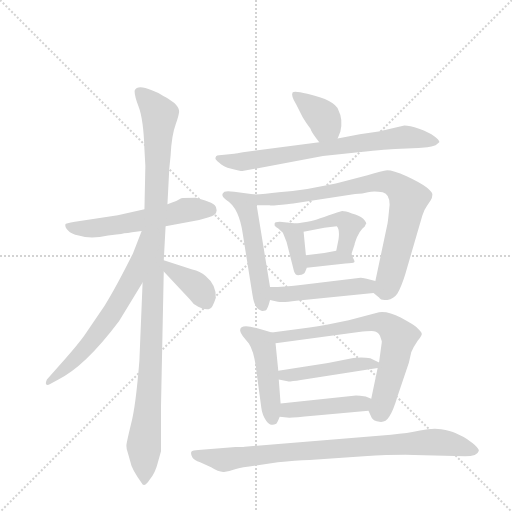
t = 0.00 s
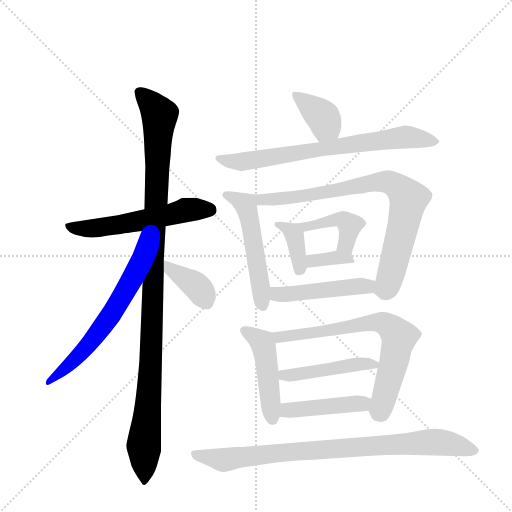
t = 2.44 s
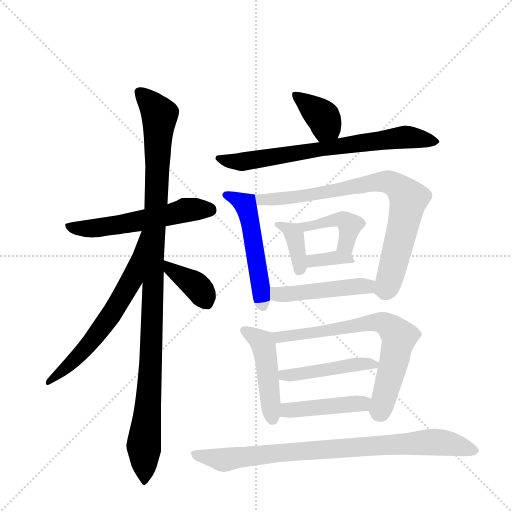
t = 4.88 s
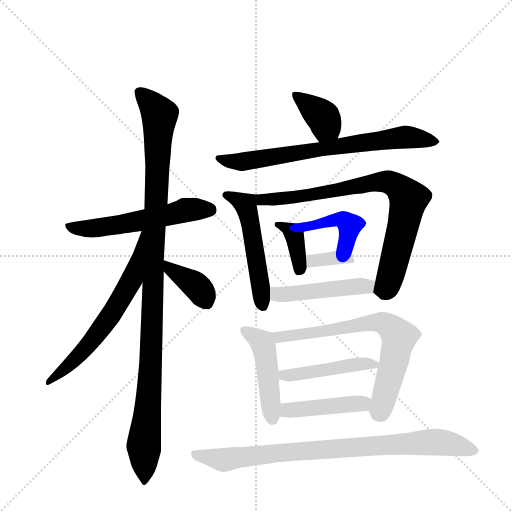
t = 7.32 s
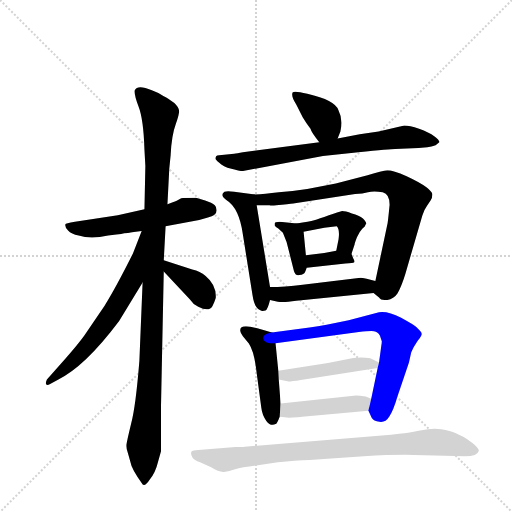
t = 9.75 s
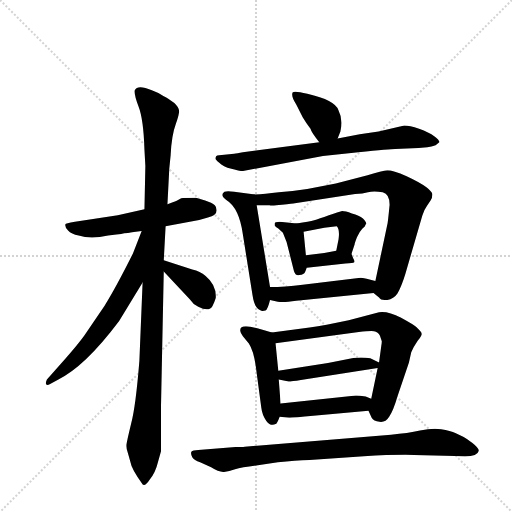
t = 12.19 s

The animated SVG that drew these frames (rendered in a browser with its animation timeline set to each time). Animation: 17 CSS @keyframes rules; one cycle of 12.19 s.

<svg version="1.1" viewBox="0 0 1024 1024" xmlns="http://www.w3.org/2000/svg">
  <g stroke="lightgray" stroke-dasharray="1,1" stroke-width="1" transform="scale(4, 4)">
    <line x1="0" y1="0" x2="256" y2="256"></line>
    <line x1="256" y1="0" x2="0" y2="256"></line>
    <line x1="128" y1="0" x2="128" y2="256"></line>
    <line x1="0" y1="128" x2="256" y2="128"></line>
  </g>
  <g transform="scale(0.92, -0.92) translate(60, -900)">
    <style type="text/css">
      
        @keyframes keyframes0 {
          from {
            stroke: blue;
            stroke-dashoffset: 569;
            stroke-width: 128;
          }
          65% {
            animation-timing-function: step-end;
            stroke: blue;
            stroke-dashoffset: 0;
            stroke-width: 128;
          }
          to {
            stroke: black;
            stroke-width: 1024;
          }
        }
        #make-me-a-hanzi-animation-0 {
          animation: keyframes0 0.7130533854166666s both;
          animation-delay: 0s;
          animation-timing-function: linear;
        }
      
        @keyframes keyframes1 {
          from {
            stroke: blue;
            stroke-dashoffset: 1118;
            stroke-width: 128;
          }
          78% {
            animation-timing-function: step-end;
            stroke: blue;
            stroke-dashoffset: 0;
            stroke-width: 128;
          }
          to {
            stroke: black;
            stroke-width: 1024;
          }
        }
        #make-me-a-hanzi-animation-1 {
          animation: keyframes1 1.1598307291666667s both;
          animation-delay: 0.7130533854166666s;
          animation-timing-function: linear;
        }
      
        @keyframes keyframes2 {
          from {
            stroke: blue;
            stroke-dashoffset: 649;
            stroke-width: 128;
          }
          68% {
            animation-timing-function: step-end;
            stroke: blue;
            stroke-dashoffset: 0;
            stroke-width: 128;
          }
          to {
            stroke: black;
            stroke-width: 1024;
          }
        }
        #make-me-a-hanzi-animation-2 {
          animation: keyframes2 0.7781575520833334s both;
          animation-delay: 1.8728841145833335s;
          animation-timing-function: linear;
        }
      
        @keyframes keyframes3 {
          from {
            stroke: blue;
            stroke-dashoffset: 376;
            stroke-width: 128;
          }
          55% {
            animation-timing-function: step-end;
            stroke: blue;
            stroke-dashoffset: 0;
            stroke-width: 128;
          }
          to {
            stroke: black;
            stroke-width: 1024;
          }
        }
        #make-me-a-hanzi-animation-3 {
          animation: keyframes3 0.5559895833333334s both;
          animation-delay: 2.651041666666667s;
          animation-timing-function: linear;
        }
      
        @keyframes keyframes4 {
          from {
            stroke: blue;
            stroke-dashoffset: 380;
            stroke-width: 128;
          }
          55% {
            animation-timing-function: step-end;
            stroke: blue;
            stroke-dashoffset: 0;
            stroke-width: 128;
          }
          to {
            stroke: black;
            stroke-width: 1024;
          }
        }
        #make-me-a-hanzi-animation-4 {
          animation: keyframes4 0.5592447916666666s both;
          animation-delay: 3.2070312500000004s;
          animation-timing-function: linear;
        }
      
        @keyframes keyframes5 {
          from {
            stroke: blue;
            stroke-dashoffset: 733;
            stroke-width: 128;
          }
          70% {
            animation-timing-function: step-end;
            stroke: blue;
            stroke-dashoffset: 0;
            stroke-width: 128;
          }
          to {
            stroke: black;
            stroke-width: 1024;
          }
        }
        #make-me-a-hanzi-animation-5 {
          animation: keyframes5 0.8465169270833334s both;
          animation-delay: 3.766276041666667s;
          animation-timing-function: linear;
        }
      
        @keyframes keyframes6 {
          from {
            stroke: blue;
            stroke-dashoffset: 525;
            stroke-width: 128;
          }
          63% {
            animation-timing-function: step-end;
            stroke: blue;
            stroke-dashoffset: 0;
            stroke-width: 128;
          }
          to {
            stroke: black;
            stroke-width: 1024;
          }
        }
        #make-me-a-hanzi-animation-6 {
          animation: keyframes6 0.67724609375s both;
          animation-delay: 4.61279296875s;
          animation-timing-function: linear;
        }
      
        @keyframes keyframes7 {
          from {
            stroke: blue;
            stroke-dashoffset: 817;
            stroke-width: 128;
          }
          73% {
            animation-timing-function: step-end;
            stroke: blue;
            stroke-dashoffset: 0;
            stroke-width: 128;
          }
          to {
            stroke: black;
            stroke-width: 1024;
          }
        }
        #make-me-a-hanzi-animation-7 {
          animation: keyframes7 0.9148763020833334s both;
          animation-delay: 5.2900390625s;
          animation-timing-function: linear;
        }
      
        @keyframes keyframes8 {
          from {
            stroke: blue;
            stroke-dashoffset: 373;
            stroke-width: 128;
          }
          55% {
            animation-timing-function: step-end;
            stroke: blue;
            stroke-dashoffset: 0;
            stroke-width: 128;
          }
          to {
            stroke: black;
            stroke-width: 1024;
          }
        }
        #make-me-a-hanzi-animation-8 {
          animation: keyframes8 0.5535481770833334s both;
          animation-delay: 6.204915364583333s;
          animation-timing-function: linear;
        }
      
        @keyframes keyframes9 {
          from {
            stroke: blue;
            stroke-dashoffset: 429;
            stroke-width: 128;
          }
          58% {
            animation-timing-function: step-end;
            stroke: blue;
            stroke-dashoffset: 0;
            stroke-width: 128;
          }
          to {
            stroke: black;
            stroke-width: 1024;
          }
        }
        #make-me-a-hanzi-animation-9 {
          animation: keyframes9 0.59912109375s both;
          animation-delay: 6.758463541666666s;
          animation-timing-function: linear;
        }
      
        @keyframes keyframes10 {
          from {
            stroke: blue;
            stroke-dashoffset: 354;
            stroke-width: 128;
          }
          54% {
            animation-timing-function: step-end;
            stroke: blue;
            stroke-dashoffset: 0;
            stroke-width: 128;
          }
          to {
            stroke: black;
            stroke-width: 1024;
          }
        }
        #make-me-a-hanzi-animation-10 {
          animation: keyframes10 0.5380859375s both;
          animation-delay: 7.357584635416666s;
          animation-timing-function: linear;
        }
      
        @keyframes keyframes11 {
          from {
            stroke: blue;
            stroke-dashoffset: 476;
            stroke-width: 128;
          }
          61% {
            animation-timing-function: step-end;
            stroke: blue;
            stroke-dashoffset: 0;
            stroke-width: 128;
          }
          to {
            stroke: black;
            stroke-width: 1024;
          }
        }
        #make-me-a-hanzi-animation-11 {
          animation: keyframes11 0.6373697916666666s both;
          animation-delay: 7.895670572916666s;
          animation-timing-function: linear;
        }
      
        @keyframes keyframes12 {
          from {
            stroke: blue;
            stroke-dashoffset: 469;
            stroke-width: 128;
          }
          60% {
            animation-timing-function: step-end;
            stroke: blue;
            stroke-dashoffset: 0;
            stroke-width: 128;
          }
          to {
            stroke: black;
            stroke-width: 1024;
          }
        }
        #make-me-a-hanzi-animation-12 {
          animation: keyframes12 0.6316731770833334s both;
          animation-delay: 8.533040364583332s;
          animation-timing-function: linear;
        }
      
        @keyframes keyframes13 {
          from {
            stroke: blue;
            stroke-dashoffset: 714;
            stroke-width: 128;
          }
          70% {
            animation-timing-function: step-end;
            stroke: blue;
            stroke-dashoffset: 0;
            stroke-width: 128;
          }
          to {
            stroke: black;
            stroke-width: 1024;
          }
        }
        #make-me-a-hanzi-animation-13 {
          animation: keyframes13 0.8310546875s both;
          animation-delay: 9.164713541666666s;
          animation-timing-function: linear;
        }
      
        @keyframes keyframes14 {
          from {
            stroke: blue;
            stroke-dashoffset: 464;
            stroke-width: 128;
          }
          60% {
            animation-timing-function: step-end;
            stroke: blue;
            stroke-dashoffset: 0;
            stroke-width: 128;
          }
          to {
            stroke: black;
            stroke-width: 1024;
          }
        }
        #make-me-a-hanzi-animation-14 {
          animation: keyframes14 0.6276041666666666s both;
          animation-delay: 9.995768229166666s;
          animation-timing-function: linear;
        }
      
        @keyframes keyframes15 {
          from {
            stroke: blue;
            stroke-dashoffset: 443;
            stroke-width: 128;
          }
          59% {
            animation-timing-function: step-end;
            stroke: blue;
            stroke-dashoffset: 0;
            stroke-width: 128;
          }
          to {
            stroke: black;
            stroke-width: 1024;
          }
        }
        #make-me-a-hanzi-animation-15 {
          animation: keyframes15 0.6105143229166666s both;
          animation-delay: 10.623372395833332s;
          animation-timing-function: linear;
        }
      
        @keyframes keyframes16 {
          from {
            stroke: blue;
            stroke-dashoffset: 869;
            stroke-width: 128;
          }
          74% {
            animation-timing-function: step-end;
            stroke: blue;
            stroke-dashoffset: 0;
            stroke-width: 128;
          }
          to {
            stroke: black;
            stroke-width: 1024;
          }
        }
        #make-me-a-hanzi-animation-16 {
          animation: keyframes16 0.9571940104166666s both;
          animation-delay: 11.233886718749998s;
          animation-timing-function: linear;
        }
      
    </style>
    
      <path d="M 300 408 L 373 422 L 392 427 Q 411 432 411 443 Q 411 450 407 454 Q 401 459 386 464 L 366 470 Q 339 470 334 469 L 323 463 L 304 456 L 254 445 L 196 432 L 103 418 Q 82 415 82 412 Q 81 406 88 399 Q 95 391 111 388 Q 137 379 175 388 L 193 390 Q 205 391 210 393 Q 218 393 227 395 L 248 398 L 300 408 Z" fill="lightgray"></path>
    
      <path d="M 296 334 L 300 408 L 304 456 L 308 533 L 311 563 Q 313 606 322 630 Q 331 654 329 661 Q 328 667 319 676 Q 304 688 296 691 Q 282 700 270 704 Q 239 717 233 704 Q 231 696 241 669 Q 252 641 254 575 L 256 539 L 254 445 L 250 286 L 243 116 Q 235 16 225 -21 Q 216 -58 215 -66 Q 214 -75 218 -85 L 226 -113 Q 230 -123 239 -137 L 248 -150 Q 253 -162 266 -142 Q 278 -127 283 -106 L 290 -81 L 290 17 L 296 310 L 296 334 Z" fill="lightgray"></path>
    
      <path d="M 248 398 L 229 349 Q 191 273 167 235 L 123 170 Q 110 152 82 120 L 42 75 Q 39 69 40 65 Q 41 61 50 66 L 65 74 Q 124 102 199 202 L 250 286 C 332 421 259 426 248 398 Z" fill="lightgray"></path>
    
      <path d="M 358 314 L 296 334 C 267 343 276 332 296 310 L 353 249 Q 360 238 371 233 Q 395 221 402 235 Q 406 242 409 252 Q 411 280 387 300 Q 375 310 358 314 Z" fill="lightgray"></path>
    
      <path d="M 674 599 L 680 614 Q 686 641 676 660 Q 669 682 608 696 Q 580 703 576 699 Q 572 692 584 673 L 598 645 Q 605 633 615 620 Q 617 612 634 591 C 653 568 663 571 674 599 Z" fill="lightgray"></path>
    
      <path d="M 819 627 L 763 614 L 722 608 L 674 599 L 634 591 L 468 569 Q 455 566 449 566 L 422 563 Q 409 563 409 558 Q 406 554 416 547 Q 425 538 443 533 Q 462 528 467 528 L 642 561 L 719 569 Q 789 576 799 576 L 850 578 L 869 580 Q 878 581 887 584 L 895 591 Q 896 595 884 604 Q 873 612 851 620 Q 830 627 819 627 Z" fill="lightgray"></path>
    
      <path d="M 494 477 L 449 483 Q 434 486 428 483 Q 417 476 432 465 Q 460 448 468 390 L 489 258 Q 493 231 505 226 Q 510 223 511 224 L 517 225 Q 522 227 527 248 L 527 276 L 498 454 C 494 477 494 477 494 477 Z" fill="lightgray"></path>
    
      <path d="M 752 263 L 764 253 Q 768 246 782 248 Q 796 250 804 262 Q 813 278 821 304 L 858 431 Q 862 444 868 452 L 876 464 Q 880 470 880 477 Q 880 483 867 493 Q 854 503 824 517 Q 794 530 782 530 Q 771 529 739 519 L 670 501 L 608 489 Q 575 484 546 482 Q 515 478 494 477 C 464 475 468 454 498 454 L 526 454 Q 529 452 553 455 Q 577 457 581 458 L 712 478 Q 729 479 740 482 Q 752 485 772 482 Q 787 478 787 455 Q 783 414 782 412 L 756 289 C 751 264 751 264 752 263 Z" fill="lightgray"></path>
    
      <path d="M 585 414 L 548 418 Q 537 418 537 414 L 537 410 Q 539 407 545 403 L 555 394 L 563 374 L 579 311 Q 582 300 591 302 Q 601 303 603 308 L 607 318 L 605 345 L 600 396 C 598 413 598 413 585 414 Z" fill="lightgray"></path>
    
      <path d="M 704 348 L 711 369 Q 711 371 716 384 Q 722 397 728 403 Q 734 408 734 410 Q 734 412 735 412 L 736 413 Q 737 417 729 425 Q 721 432 705 436 Q 688 442 682 441 Q 677 440 655 432 Q 633 424 623 421 Q 613 418 585 414 C 555 410 571 390 600 396 L 645 405 L 672 408 Q 679 401 676 380 L 671 355 C 665 326 695 320 704 348 Z" fill="lightgray"></path>
    
      <path d="M 607 318 L 691 327 Q 708 328 710 330 Q 712 332 708 338 L 704 348 C 699 360 699 360 671 355 L 645 350 L 605 345 C 575 341 577 315 607 318 Z" fill="lightgray"></path>
    
      <path d="M 527 248 L 544 244 Q 556 242 584 246 L 752 263 C 782 266 785 281 756 289 L 737 294 Q 727 296 724 296 L 598 281 Q 559 276 527 276 C 497 276 498 255 527 248 Z" fill="lightgray"></path>
    
      <path d="M 462 182 Q 462 178 468 169 L 481 153 Q 491 138 496 104 L 508 14 Q 510 -3 519 -15 Q 528 -27 539 -22 Q 542 -22 548 -6 L 550 23 L 546 75 L 545 94 L 539 154 C 537 175 537 175 531 177 L 507 184 Q 462 198 462 182 Z" fill="lightgray"></path>
    
      <path d="M 741 7 L 748 -8 Q 752 -15 765 -17 Q 778 -19 786 -6 Q 795 7 804 38 L 829 112 L 834 134 Q 839 146 848 159 Q 857 171 857 174 Q 857 177 853 181 L 845 189 Q 841 193 812 209 Q 783 224 764 221 L 698 204 L 650 194 Q 631 190 613 188 L 531 177 C 501 173 509 150 539 154 L 720 178 Q 744 181 753 180 Q 762 179 766 170 L 770 158 Q 770 154 769 149 L 764 112 L 761 100 L 747 33 C 741 6 741 8 741 7 Z" fill="lightgray"></path>
    
      <path d="M 764 112 L 745 121 Q 730 124 708 122 L 653 111 L 545 94 C 515 89 517 81 546 75 L 565 71 Q 569 70 594 74 L 761 100 C 782 103 782 103 764 112 Z" fill="lightgray"></path>
    
      <path d="M 548 -6 L 569 -8 Q 580 -8 621 -4 L 741 7 C 771 10 775 21 747 33 L 735 38 Q 721 40 714 40 L 550 23 C 520 20 518 -3 548 -6 Z" fill="lightgray"></path>
    
      <path d="M 981 -80 Q 981 -74 967 -63 Q 954 -53 948 -50 L 931 -42 Q 919 -36 899 -33 Q 880 -30 853 -36 Q 827 -42 790 -45 L 472 -71 Q 467 -72 452 -72 L 371 -78 Q 359 -78 356 -82 Q 354 -87 358 -94 Q 362 -101 375 -105 L 399 -116 Q 416 -127 427 -126 Q 438 -125 451 -120 Q 465 -116 497 -112 L 544 -105 Q 582 -101 613 -100 L 731 -92 Q 796 -88 840 -89 L 951 -92 Q 978 -92 981 -80 Z" fill="lightgray"></path>
    
    
      <clipPath id="make-me-a-hanzi-clip-0">
        <path d="M 300 408 L 373 422 L 392 427 Q 411 432 411 443 Q 411 450 407 454 Q 401 459 386 464 L 366 470 Q 339 470 334 469 L 323 463 L 304 456 L 254 445 L 196 432 L 103 418 Q 82 415 82 412 Q 81 406 88 399 Q 95 391 111 388 Q 137 379 175 388 L 193 390 Q 205 391 210 393 Q 218 393 227 395 L 248 398 L 300 408 Z"></path>
      </clipPath>
      <path clip-path="url(#make-me-a-hanzi-clip-0)" d="M 88 407 L 151 404 L 341 443 L 397 444" fill="none" id="make-me-a-hanzi-animation-0" stroke-dasharray="441 882" stroke-linecap="round"></path>
    
      <clipPath id="make-me-a-hanzi-clip-1">
        <path d="M 296 334 L 300 408 L 304 456 L 308 533 L 311 563 Q 313 606 322 630 Q 331 654 329 661 Q 328 667 319 676 Q 304 688 296 691 Q 282 700 270 704 Q 239 717 233 704 Q 231 696 241 669 Q 252 641 254 575 L 256 539 L 254 445 L 250 286 L 243 116 Q 235 16 225 -21 Q 216 -58 215 -66 Q 214 -75 218 -85 L 226 -113 Q 230 -123 239 -137 L 248 -150 Q 253 -162 266 -142 Q 278 -127 283 -106 L 290 -81 L 290 17 L 296 310 L 296 334 Z"></path>
      </clipPath>
      <path clip-path="url(#make-me-a-hanzi-clip-1)" d="M 242 700 L 287 650 L 269 133 L 253 -70 L 256 -144" fill="none" id="make-me-a-hanzi-animation-1" stroke-dasharray="990 1980" stroke-linecap="round"></path>
    
      <clipPath id="make-me-a-hanzi-clip-2">
        <path d="M 248 398 L 229 349 Q 191 273 167 235 L 123 170 Q 110 152 82 120 L 42 75 Q 39 69 40 65 Q 41 61 50 66 L 65 74 Q 124 102 199 202 L 250 286 C 332 421 259 426 248 398 Z"></path>
      </clipPath>
      <path clip-path="url(#make-me-a-hanzi-clip-2)" d="M 252 392 L 227 292 L 184 219 L 132 149 L 45 69" fill="none" id="make-me-a-hanzi-animation-2" stroke-dasharray="521 1042" stroke-linecap="round"></path>
    
      <clipPath id="make-me-a-hanzi-clip-3">
        <path d="M 358 314 L 296 334 C 267 343 276 332 296 310 L 353 249 Q 360 238 371 233 Q 395 221 402 235 Q 406 242 409 252 Q 411 280 387 300 Q 375 310 358 314 Z"></path>
      </clipPath>
      <path clip-path="url(#make-me-a-hanzi-clip-3)" d="M 301 328 L 311 314 L 366 279 L 386 247" fill="none" id="make-me-a-hanzi-animation-3" stroke-dasharray="248 496" stroke-linecap="round"></path>
    
      <clipPath id="make-me-a-hanzi-clip-4">
        <path d="M 674 599 L 680 614 Q 686 641 676 660 Q 669 682 608 696 Q 580 703 576 699 Q 572 692 584 673 L 598 645 Q 605 633 615 620 Q 617 612 634 591 C 653 568 663 571 674 599 Z"></path>
      </clipPath>
      <path clip-path="url(#make-me-a-hanzi-clip-4)" d="M 580 694 L 642 645 L 666 607" fill="none" id="make-me-a-hanzi-animation-4" stroke-dasharray="252 504" stroke-linecap="round"></path>
    
      <clipPath id="make-me-a-hanzi-clip-5">
        <path d="M 819 627 L 763 614 L 722 608 L 674 599 L 634 591 L 468 569 Q 455 566 449 566 L 422 563 Q 409 563 409 558 Q 406 554 416 547 Q 425 538 443 533 Q 462 528 467 528 L 642 561 L 719 569 Q 789 576 799 576 L 850 578 L 869 580 Q 878 581 887 584 L 895 591 Q 896 595 884 604 Q 873 612 851 620 Q 830 627 819 627 Z"></path>
      </clipPath>
      <path clip-path="url(#make-me-a-hanzi-clip-5)" d="M 417 556 L 471 548 L 821 602 L 888 591" fill="none" id="make-me-a-hanzi-animation-5" stroke-dasharray="605 1210" stroke-linecap="round"></path>
    
      <clipPath id="make-me-a-hanzi-clip-6">
        <path d="M 494 477 L 449 483 Q 434 486 428 483 Q 417 476 432 465 Q 460 448 468 390 L 489 258 Q 493 231 505 226 Q 510 223 511 224 L 517 225 Q 522 227 527 248 L 527 276 L 498 454 C 494 477 494 477 494 477 Z"></path>
      </clipPath>
      <path clip-path="url(#make-me-a-hanzi-clip-6)" d="M 433 475 L 469 459 L 482 428 L 512 234" fill="none" id="make-me-a-hanzi-animation-6" stroke-dasharray="397 794" stroke-linecap="round"></path>
    
      <clipPath id="make-me-a-hanzi-clip-7">
        <path d="M 752 263 L 764 253 Q 768 246 782 248 Q 796 250 804 262 Q 813 278 821 304 L 858 431 Q 862 444 868 452 L 876 464 Q 880 470 880 477 Q 880 483 867 493 Q 854 503 824 517 Q 794 530 782 530 Q 771 529 739 519 L 670 501 L 608 489 Q 575 484 546 482 Q 515 478 494 477 C 464 475 468 454 498 454 L 526 454 Q 529 452 553 455 Q 577 457 581 458 L 712 478 Q 729 479 740 482 Q 752 485 772 482 Q 787 478 787 455 Q 783 414 782 412 L 756 289 C 751 264 751 264 752 263 Z"></path>
      </clipPath>
      <path clip-path="url(#make-me-a-hanzi-clip-7)" d="M 500 472 L 519 465 L 561 468 L 754 504 L 783 505 L 804 494 L 828 467 L 782 278 L 766 268" fill="none" id="make-me-a-hanzi-animation-7" stroke-dasharray="689 1378" stroke-linecap="round"></path>
    
      <clipPath id="make-me-a-hanzi-clip-8">
        <path d="M 585 414 L 548 418 Q 537 418 537 414 L 537 410 Q 539 407 545 403 L 555 394 L 563 374 L 579 311 Q 582 300 591 302 Q 601 303 603 308 L 607 318 L 605 345 L 600 396 C 598 413 598 413 585 414 Z"></path>
      </clipPath>
      <path clip-path="url(#make-me-a-hanzi-clip-8)" d="M 544 412 L 565 404 L 580 387 L 592 316" fill="none" id="make-me-a-hanzi-animation-8" stroke-dasharray="245 490" stroke-linecap="round"></path>
    
      <clipPath id="make-me-a-hanzi-clip-9">
        <path d="M 704 348 L 711 369 Q 711 371 716 384 Q 722 397 728 403 Q 734 408 734 410 Q 734 412 735 412 L 736 413 Q 737 417 729 425 Q 721 432 705 436 Q 688 442 682 441 Q 677 440 655 432 Q 633 424 623 421 Q 613 418 585 414 C 555 410 571 390 600 396 L 645 405 L 672 408 Q 679 401 676 380 L 671 355 C 665 326 695 320 704 348 Z"></path>
      </clipPath>
      <path clip-path="url(#make-me-a-hanzi-clip-9)" d="M 594 414 L 606 406 L 668 423 L 692 418 L 700 410 L 696 382 L 691 368 L 678 360" fill="none" id="make-me-a-hanzi-animation-9" stroke-dasharray="301 602" stroke-linecap="round"></path>
    
      <clipPath id="make-me-a-hanzi-clip-10">
        <path d="M 607 318 L 691 327 Q 708 328 710 330 Q 712 332 708 338 L 704 348 C 699 360 699 360 671 355 L 645 350 L 605 345 C 575 341 577 315 607 318 Z"></path>
      </clipPath>
      <path clip-path="url(#make-me-a-hanzi-clip-10)" d="M 613 325 L 620 333 L 674 340 L 706 333" fill="none" id="make-me-a-hanzi-animation-10" stroke-dasharray="226 452" stroke-linecap="round"></path>
    
      <clipPath id="make-me-a-hanzi-clip-11">
        <path d="M 527 248 L 544 244 Q 556 242 584 246 L 752 263 C 782 266 785 281 756 289 L 737 294 Q 727 296 724 296 L 598 281 Q 559 276 527 276 C 497 276 498 255 527 248 Z"></path>
      </clipPath>
      <path clip-path="url(#make-me-a-hanzi-clip-11)" d="M 534 269 L 543 260 L 560 260 L 749 283" fill="none" id="make-me-a-hanzi-animation-11" stroke-dasharray="348 696" stroke-linecap="round"></path>
    
      <clipPath id="make-me-a-hanzi-clip-12">
        <path d="M 462 182 Q 462 178 468 169 L 481 153 Q 491 138 496 104 L 508 14 Q 510 -3 519 -15 Q 528 -27 539 -22 Q 542 -22 548 -6 L 550 23 L 546 75 L 545 94 L 539 154 C 537 175 537 175 531 177 L 507 184 Q 462 198 462 182 Z"></path>
      </clipPath>
      <path clip-path="url(#make-me-a-hanzi-clip-12)" d="M 474 179 L 506 159 L 513 148 L 533 -13" fill="none" id="make-me-a-hanzi-animation-12" stroke-dasharray="341 682" stroke-linecap="round"></path>
    
      <clipPath id="make-me-a-hanzi-clip-13">
        <path d="M 741 7 L 748 -8 Q 752 -15 765 -17 Q 778 -19 786 -6 Q 795 7 804 38 L 829 112 L 834 134 Q 839 146 848 159 Q 857 171 857 174 Q 857 177 853 181 L 845 189 Q 841 193 812 209 Q 783 224 764 221 L 698 204 L 650 194 Q 631 190 613 188 L 531 177 C 501 173 509 150 539 154 L 720 178 Q 744 181 753 180 Q 762 179 766 170 L 770 158 Q 770 154 769 149 L 764 112 L 761 100 L 747 33 C 741 6 741 8 741 7 Z"></path>
      </clipPath>
      <path clip-path="url(#make-me-a-hanzi-clip-13)" d="M 538 173 L 560 168 L 750 199 L 776 197 L 793 185 L 808 167 L 806 156 L 771 21 L 767 10 L 757 10" fill="none" id="make-me-a-hanzi-animation-13" stroke-dasharray="586 1172" stroke-linecap="round"></path>
    
      <clipPath id="make-me-a-hanzi-clip-14">
        <path d="M 764 112 L 745 121 Q 730 124 708 122 L 653 111 L 545 94 C 515 89 517 81 546 75 L 565 71 Q 569 70 594 74 L 761 100 C 782 103 782 103 764 112 Z"></path>
      </clipPath>
      <path clip-path="url(#make-me-a-hanzi-clip-14)" d="M 552 80 L 557 85 L 716 108 L 756 108" fill="none" id="make-me-a-hanzi-animation-14" stroke-dasharray="336 672" stroke-linecap="round"></path>
    
      <clipPath id="make-me-a-hanzi-clip-15">
        <path d="M 548 -6 L 569 -8 Q 580 -8 621 -4 L 741 7 C 771 10 775 21 747 33 L 735 38 Q 721 40 714 40 L 550 23 C 520 20 518 -3 548 -6 Z"></path>
      </clipPath>
      <path clip-path="url(#make-me-a-hanzi-clip-15)" d="M 554 1 L 565 8 L 738 28" fill="none" id="make-me-a-hanzi-animation-15" stroke-dasharray="315 630" stroke-linecap="round"></path>
    
      <clipPath id="make-me-a-hanzi-clip-16">
        <path d="M 981 -80 Q 981 -74 967 -63 Q 954 -53 948 -50 L 931 -42 Q 919 -36 899 -33 Q 880 -30 853 -36 Q 827 -42 790 -45 L 472 -71 Q 467 -72 452 -72 L 371 -78 Q 359 -78 356 -82 Q 354 -87 358 -94 Q 362 -101 375 -105 L 399 -116 Q 416 -127 427 -126 Q 438 -125 451 -120 Q 465 -116 497 -112 L 544 -105 Q 582 -101 613 -100 L 731 -92 Q 796 -88 840 -89 L 951 -92 Q 978 -92 981 -80 Z"></path>
      </clipPath>
      <path clip-path="url(#make-me-a-hanzi-clip-16)" d="M 365 -87 L 425 -100 L 545 -84 L 880 -61 L 973 -79" fill="none" id="make-me-a-hanzi-animation-16" stroke-dasharray="741 1482" stroke-linecap="round"></path>
    
  </g>
</svg>
